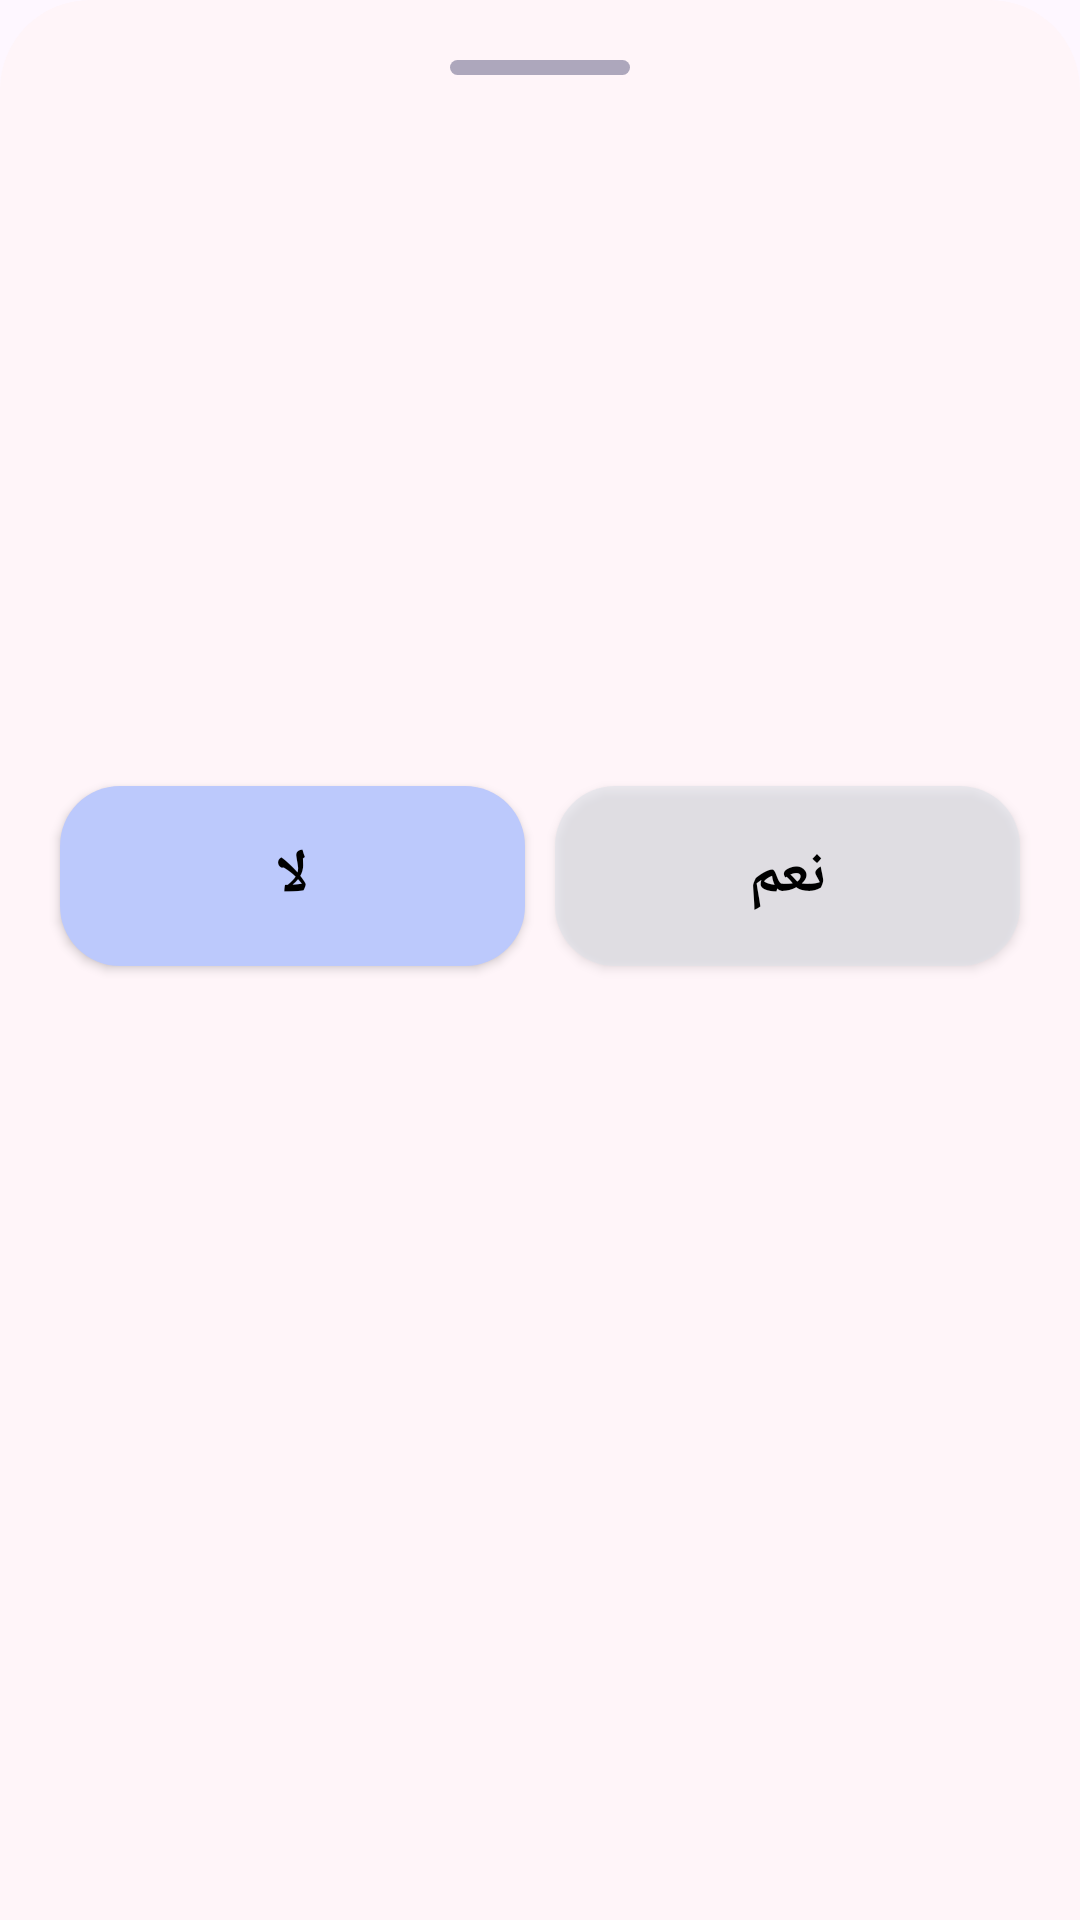

Reconstruct the res/layout file that produces this screen, plus the resources it refers to.
<!-- AndroidManifest.xml: application theme Theme.Transaction -->
<!-- res/layout/confirmation_dialog.xml -->
<?xml version="1.0" encoding="utf-8"?>
<androidx.coordinatorlayout.widget.CoordinatorLayout xmlns:android="http://schemas.android.com/apk/res/android"
    xmlns:app="http://schemas.android.com/apk/res-auto"
    android:layout_width="match_parent"
    android:layout_height="match_parent"
    android:background="@drawable/bottom_sheet">

    <LinearLayout
        android:layout_width="match_parent"
        android:layout_height="wrap_content"
        android:layout_marginTop="@dimen/margin"
        android:orientation="vertical">

        <View
            android:id="@+id/remove"
            android:layout_width="60dp"
            android:layout_height="5dp"
            android:layout_gravity="center"
            android:background="@drawable/round_remove"
            app:layout_constraintEnd_toEndOf="parent"
            app:layout_constraintStart_toStartOf="parent"
            app:layout_constraintTop_toTopOf="parent" />

        <ImageView
            android:id="@+id/alert_shape"
            android:layout_width="150dp"
            android:layout_height="150dp"
            android:layout_gravity="center"
            android:layout_marginTop="20dp" />

        <TextView
            android:id="@+id/alert_message"
            android:layout_width="match_parent"
            android:layout_height="wrap_content"
            android:layout_marginHorizontal="@dimen/margin"
            android:layout_marginTop="20dp"
            android:gravity="center"
            android:textSize="@dimen/text_size"
            android:textStyle="bold" />

        <LinearLayout
            android:layout_width="match_parent"
            android:layout_height="wrap_content"
            android:orientation="horizontal"
            android:weightSum="2">

            <androidx.appcompat.widget.AppCompatButton
                android:id="@+id/cancel"
                android:layout_width="0dp"
                android:layout_height="60dp"
                android:layout_marginStart="@dimen/margin"
                android:layout_marginTop="20dp"
                android:layout_marginEnd="5dp"
                android:layout_marginBottom="@dimen/margin"
                android:layout_weight="1"
                android:background="@drawable/button_ripple_effect"
                android:gravity="center"
                android:text="@string/cancel"
                android:textSize="@dimen/text_size"
                android:textStyle="bold" />

            <androidx.appcompat.widget.AppCompatButton
                android:id="@+id/ok"
                android:layout_width="0dp"
                android:layout_height="60dp"
                android:layout_marginStart="5dp"
                android:layout_marginTop="20dp"
                android:layout_marginEnd="@dimen/margin"
                android:layout_marginBottom="@dimen/margin"
                android:layout_weight="1"
                android:background="@drawable/unpressed_button"
                android:gravity="center"
                android:text="@string/ok"
                android:textSize="@dimen/text_size"
                android:textStyle="bold" />

        </LinearLayout>

    </LinearLayout>

</androidx.coordinatorlayout.widget.CoordinatorLayout>
<!-- resources referenced by this layout -->
<resources>
  <dimen name="margin">10dp</dimen>
  <dimen name="text_size">20sp</dimen>
  <!-- drawable bottom_sheet (drawable) -->
  <?xml version="1.0" encoding="utf-8"?>
  <shape xmlns:android="http://schemas.android.com/apk/res/android">
  
      <solid android:color="@color/bottom_sheet" />
  
      <corners
          android:topLeftRadius="@dimen/bottom_sheet_radius"
          android:topRightRadius="@dimen/bottom_sheet_radius" />
  
      <padding
          android:bottom="@dimen/padding"
          android:left="@dimen/padding"
          android:right="@dimen/padding"
          android:top="@dimen/padding" />
  
  </shape>
  <!-- drawable button_ripple_effect (drawable) -->
  <?xml version="1.0" encoding="utf-8"?>
  <ripple xmlns:android="http://schemas.android.com/apk/res/android"
      android:color="?colorControlHighlight">
      <item>
          <selector>
              <item android:state_enabled="true">
                  <shape android:shape="rectangle">
                      <solid android:color="?colorPrimary" />
                      <corners android:radius="@dimen/corner_size" />
                  </shape>
              </item>
  
              <item android:state_enabled="false">
                  <shape android:shape="rectangle">
                      <solid android:color="@android:color/transparent" />
                      <stroke
                          android:width="1dp"
                          android:color="@color/sonic_silver" />
                      <corners android:radius="@dimen/corner_size" />
                  </shape>
              </item>
          </selector>
      </item>
  </ripple>
  <!-- drawable round_remove (drawable) -->
  <?xml version="1.0" encoding="utf-8"?>
  <shape xmlns:android="http://schemas.android.com/apk/res/android">
      <solid android:color="#ADA7BC" />
      <corners android:radius="20dp" />
  </shape>
  <!-- drawable unpressed_button (drawable) -->
  <?xml version="1.0" encoding="utf-8"?>
  <ripple xmlns:android="http://schemas.android.com/apk/res/android"
      android:color="?colorControlHighlight">
      <item>
          <selector>
              <item android:state_enabled="true">
                  <shape android:shape="rectangle">
                      <solid android:color="@color/account_filed" />
                      <corners android:radius="@dimen/corner_size" />
                  </shape>
              </item>
          </selector>
      </item>
  </ripple>
  <string name="cancel">لا</string>
  <string name="ok">نعم</string>
  <style name="Theme.Transaction" parent="Base.Theme.Transaction" />
  <color name="bottom_sheet">#FFF5F9</color>
  <dimen name="bottom_sheet_radius">30dp</dimen>
  <dimen name="padding">10dp</dimen>
  <dimen name="corner_size">20dp</dimen>
  <color name="sonic_silver">#7A7A7A</color>
  <color name="account_filed">#99E0E3EA</color>
  <style name="Base.Theme.Transaction" parent="Theme.Material3.DayNight.NoActionBar">
          
           <item name="colorPrimary">@color/Periwinkle</item>
          <item name="colorControlNormal">@color/black</item>
          
          <item name="colorPrimaryDark">@color/Vista_Blue</item>
          <item name="android:windowLightStatusBar">true</item>
          
          <item name="android:textColor">@color/black</item>
          <item name="android:textColorHint">@color/sonic_silver</item>
          
          <item name="textAllCaps">false</item>
          <item name="android:statusBarColor">@color/Magnolia</item>
      </style>
  <color name="Periwinkle">#BCC9FC</color>
  <color name="black">#FF000000</color>
  <color name="Vista_Blue">#89A0FA</color>
  <color name="Magnolia">#FEF7FF</color>
</resources>
